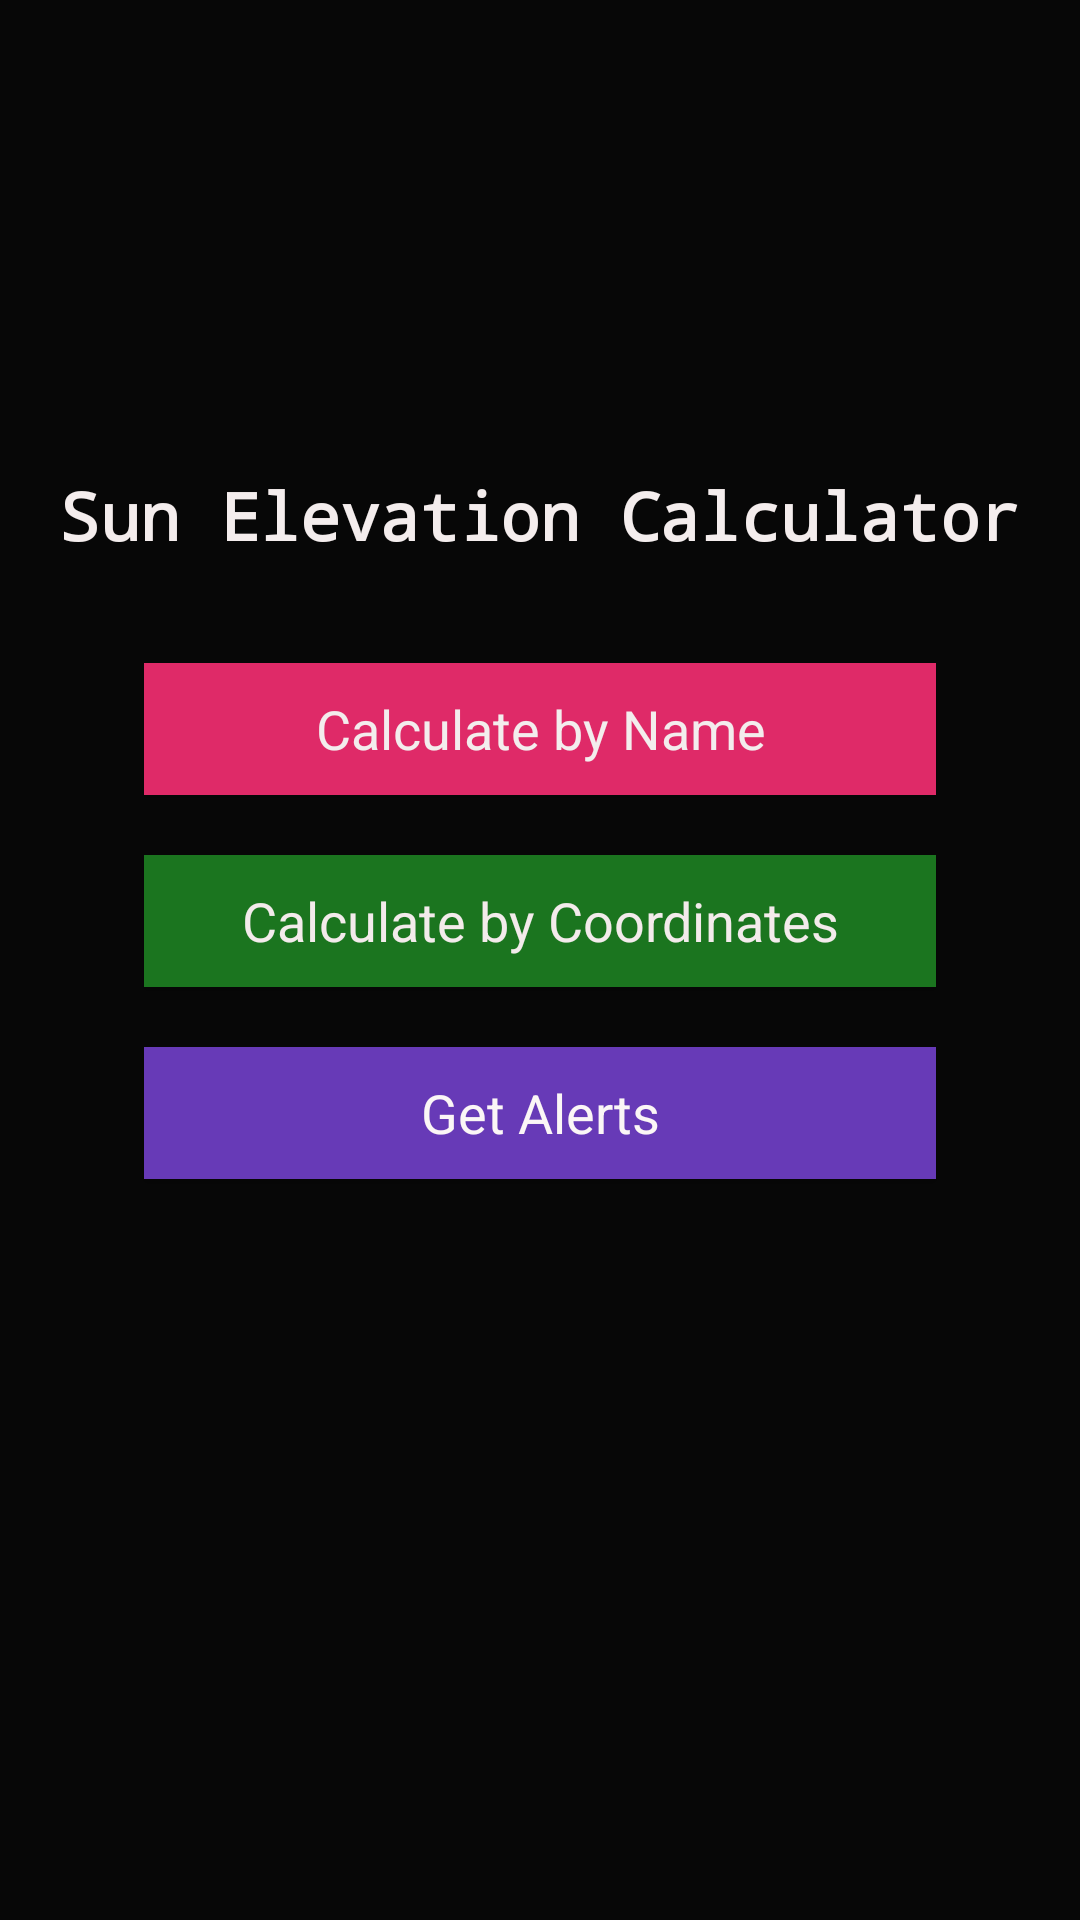

Write the Android layout XML for this screen, with the resource values it uses.
<!-- AndroidManifest.xml: application theme AppTheme -->
<!-- res/layout/activity_main.xml -->
<?xml version="1.0" encoding="utf-8"?>
<androidx.constraintlayout.widget.ConstraintLayout xmlns:android="http://schemas.android.com/apk/res/android"
    xmlns:app="http://schemas.android.com/apk/res-auto"
    xmlns:tools="http://schemas.android.com/tools"
    android:layout_width="match_parent"
    android:layout_height="match_parent"
    android:background="#070707"
    tools:context=".MainActivity">

    <HorizontalScrollView
        android:layout_width="404dp"
        android:layout_height="593dp"
        app:layout_constraintBottom_toBottomOf="parent"
        app:layout_constraintEnd_toEndOf="parent"
        app:layout_constraintHorizontal_bias="0.428"
        app:layout_constraintStart_toStartOf="parent"
        app:layout_constraintTop_toTopOf="parent">

        <LinearLayout
            android:layout_width="wrap_content"
            android:layout_height="match_parent"
            android:orientation="vertical" />
    </HorizontalScrollView>

    <Button
        android:id="@+id/byname_button"
        android:layout_width="264dp"
        android:layout_height="44dp"
        android:layout_marginTop="33dp"
        android:background="#DF2A68"
        android:onClick="onClickName"
        android:text="Calculate by Name"
        android:textAppearance="@style/TextAppearance.AppCompat.Medium"
        android:textColor="#F3EDED"
        app:layout_constraintEnd_toEndOf="parent"
        app:layout_constraintHorizontal_bias="0.5"
        app:layout_constraintStart_toStartOf="parent"
        app:layout_constraintTop_toBottomOf="@+id/textView" />

    <Button
        android:id="@+id/bycoordinates_button"
        android:layout_width="264dp"
        android:layout_height="44dp"
        android:layout_marginTop="20dp"
        android:background="#1B751F"
        android:onClick="onClickCoordinates"
        android:text="Calculate by Coordinates"
        android:textAppearance="@style/TextAppearance.AppCompat.Medium"
        android:textColor="#F3EBEB"
        app:layout_constraintEnd_toEndOf="parent"
        app:layout_constraintHorizontal_bias="0.5"
        app:layout_constraintStart_toStartOf="parent"
        app:layout_constraintTop_toBottomOf="@+id/byname_button" />

    <Button
        android:id="@+id/alerts_button"
        android:layout_width="264dp"
        android:layout_height="44dp"
        android:layout_marginTop="20dp"
        android:background="#673AB7"
        android:onClick="onClickAlerts"
        android:text="Get Alerts"
        android:textAppearance="@style/TextAppearance.AppCompat.Medium"
        android:textColor="#FBF6F6"
        app:layout_constraintEnd_toEndOf="parent"
        app:layout_constraintHorizontal_bias="0.5"
        app:layout_constraintStart_toStartOf="parent"
        app:layout_constraintTop_toBottomOf="@+id/bycoordinates_button" />

    <TextView
        android:id="@+id/textView"
        android:layout_width="329dp"
        android:layout_height="31dp"
        android:layout_marginTop="157dp"
        android:contentDescription="title"
        android:fontFamily="monospace"
        android:text="Sun Elevation Calculator"
        android:textAlignment="center"
        android:textAppearance="@style/TextAppearance.AppCompat.Large"
        android:textColor="#F4EDED"
        android:textStyle="bold"
        app:layout_constraintEnd_toEndOf="parent"
        app:layout_constraintHorizontal_bias="0.5"
        app:layout_constraintStart_toStartOf="parent"
        app:layout_constraintTop_toTopOf="parent"
        tools:text="Sun Elevation Calculator" />

</androidx.constraintlayout.widget.ConstraintLayout>
<!-- resources referenced by this layout -->
<resources>
  <style name="AppTheme" parent="Theme.AppCompat.Light.DarkActionBar">
          
          <item name="colorPrimary">@color/colorPrimary</item>
          <item name="colorPrimaryDark">@color/colorPrimaryDark</item>
          <item name="colorAccent">@color/colorAccent</item>
      </style>
  <color name="colorPrimary">#6200EE</color>
  <color name="colorPrimaryDark">#3700B3</color>
  <color name="colorAccent">#03DAC5</color>
</resources>
